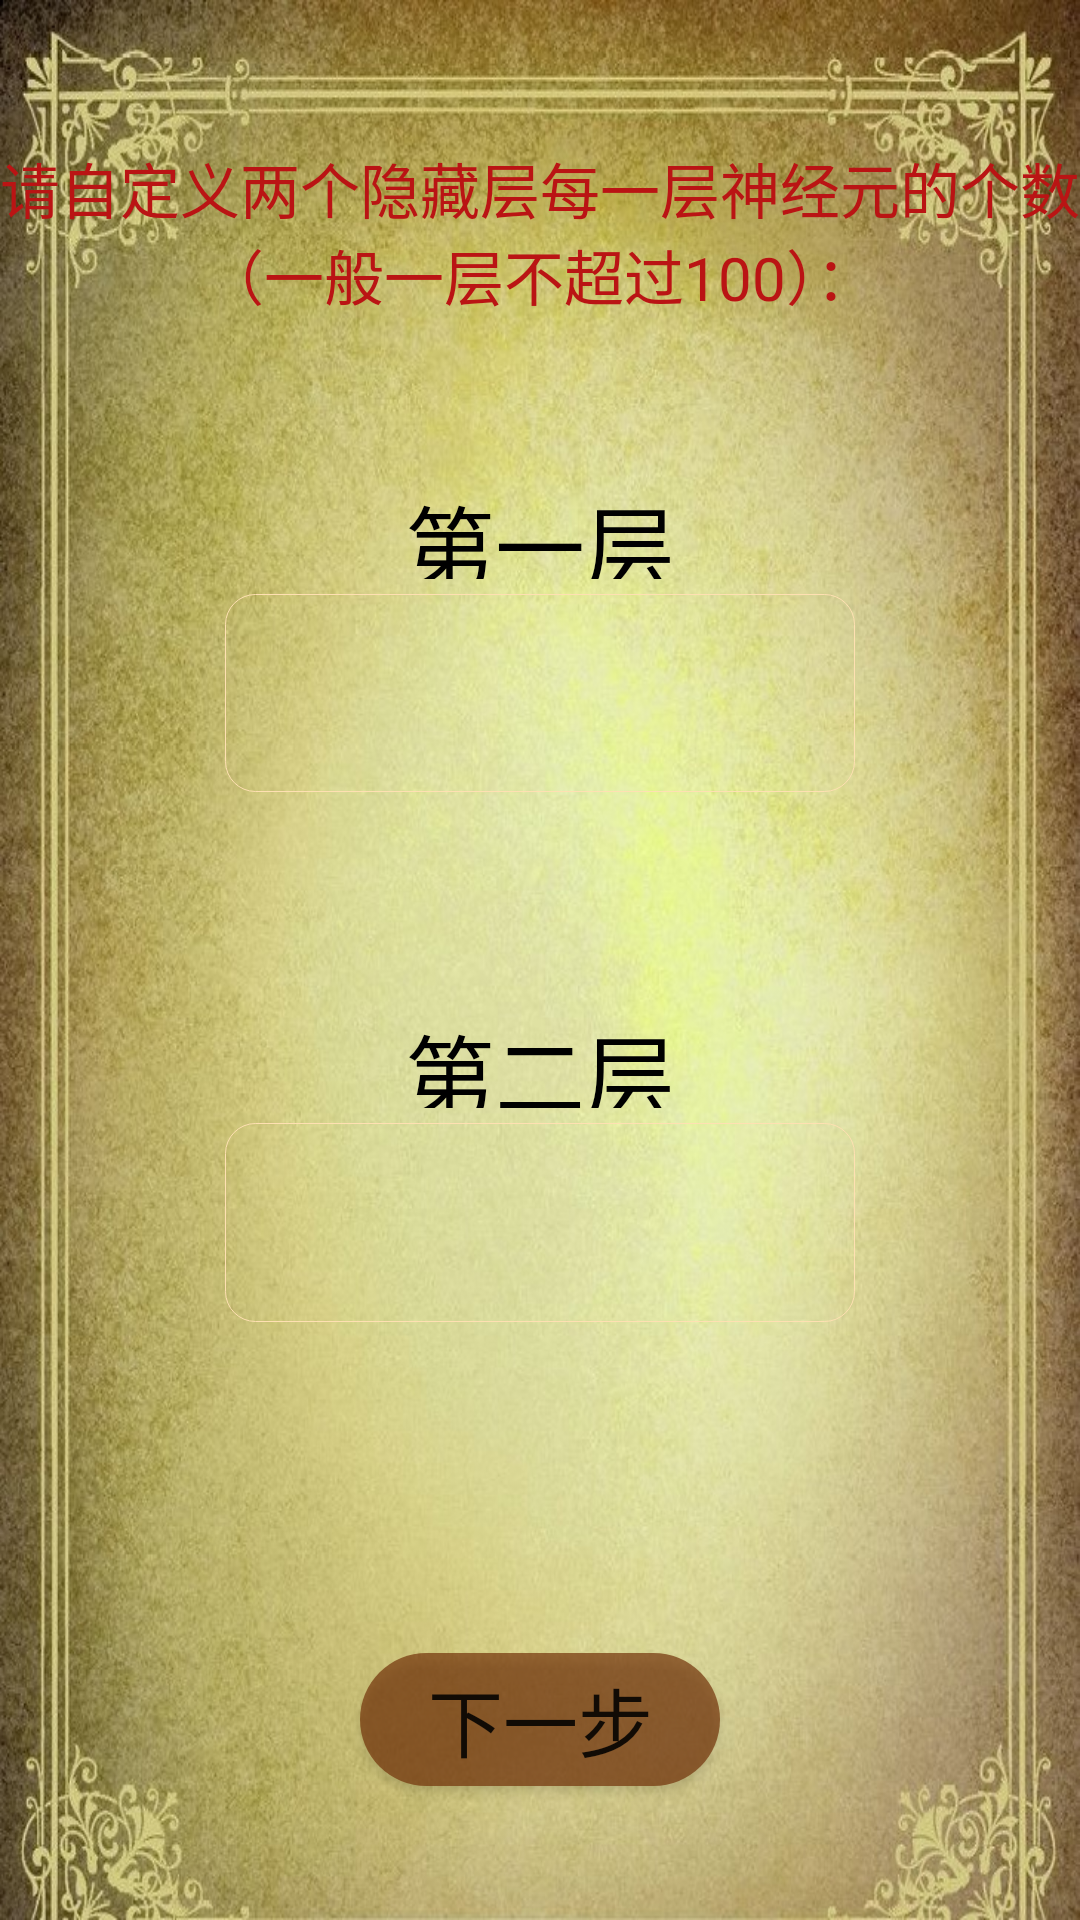

This screen was rendered from an Android layout file. Write that file and the resources it references.
<!-- AndroidManifest.xml: application theme AppTheme -->
<!-- res/layout/choose_parameters2_1.xml -->
<?xml version="1.0" encoding="utf-8"?>
<LinearLayout xmlns:android="http://schemas.android.com/apk/res/android"
    xmlns:tools="http://schemas.android.com/tools"
    android:layout_width="match_parent"
    android:layout_height="match_parent"
    xmlns:app="http://schemas.android.com/apk/res-auto"
    android:paddingBottom="@dimen/activity_vertical_margin"
    android:paddingLeft="@dimen/activity_horizontal_margin"
    android:paddingRight="@dimen/activity_horizontal_margin"
    android:paddingTop="@dimen/activity_vertical_margin"
    android:orientation="vertical"
    android:background="@drawable/background3"
    tools:context="com.example.myapplication.My_menu">


    <TextView
        android:layout_width="match_parent"
        android:layout_height="0dp"
        android:layout_weight="2"
        />

    <TextView
        android:layout_width="wrap_content"
        android:layout_height="0dp"
        android:text="请自定义两个隐藏层每一层神经元的个数（一般一层不超过100）："
        android:textColor="#ba1414"
        android:layout_weight="3"
        android:textSize="20sp"
        android:id="@+id/textView7"
        android:layout_gravity="center"
        android:gravity="center"
        />
    <TextView
        android:layout_width="match_parent"
        android:layout_height="0dp"
        android:layout_weight="2"
        />
    <TextView
        android:layout_width="wrap_content"
        android:layout_height="0dp"
        android:text="第一层"
        android:id="@+id/textView6"
        android:textSize="30sp"
        android:textColor="@android:color/background_dark"
        android:layout_weight="2"
        android:layout_gravity="center"
        android:paddingLeft="30dp"
        android:paddingRight="30dp"
        android:paddingBottom="5dp"
        android:paddingTop="5dp"
        />

    <EditText
    android:layout_width="wrap_content"
    android:layout_height="0dp"
    android:inputType="phone"
    android:ems="10"
    android:id="@+id/editText"
    android:layout_weight="3"
    android:gravity="center"
    android:layout_gravity="center"
    android:background="@drawable/editback"/>

    <TextView
        android:layout_width="match_parent"
        android:layout_height="0dp"
        android:layout_weight="3"
        />
    <TextView
        android:layout_width="wrap_content"
        android:layout_height="0dp"
        android:text="第二层"
        android:id="@+id/textView8"
        android:textSize="30sp"
        android:textColor="@android:color/background_dark"
        android:layout_weight="2"
        android:layout_gravity="center"
        android:paddingLeft="30dp"
        android:paddingRight="30dp"
        android:paddingBottom="5dp"
        android:paddingTop="5dp"
        />
    <EditText
        android:layout_width="wrap_content"
        android:layout_height="0dp"
        android:inputType="phone"
        android:ems="10"
        android:id="@+id/editText2"
        android:layout_weight="3"
        android:gravity="center"
        android:layout_gravity="center"
        android:background="@drawable/editback"
        />
    <TextView
        android:layout_width="match_parent"
        android:layout_height="0dp"
        android:layout_weight="2"
        />

    <TextView
        android:layout_width="match_parent"
        android:layout_height="0dp"
        android:layout_weight="3"
        />
    <Button
        android:layout_width="120dp"
        android:layout_height="0dp"
        android:text="下一步"
        android:id="@+id/button6"
        android:layout_gravity="center"
        android:textSize="25sp"
        android:layout_weight="2"
        android:background="@drawable/shape"
    />
    <TextView
        android:layout_width="match_parent"
        android:layout_height="0dp"
        android:layout_weight="2"
        />

</LinearLayout>
<!-- resources referenced by this layout -->
<resources>
  <!-- drawable background3: jpg bitmap (drawable, 251679 bytes) -->
  <!-- drawable editback (drawable) -->
  <?xml version="1.0" encoding="utf-8"?>
  <selector xmlns:android="http://schemas.android.com/apk/res/android">
  
      <item>
  
          <shape android:shape="rectangle">
              <corners android:radius="10dp" />
  
              <stroke
                  android:width="0.5px"
                  android:color="@color/md_orange_100"/>
          </shape>
      </item>
  
      <item>
  
          <shape android:shape="rectangle" >
  
              <solid android:color="#EFEFEF" />
              <corners
                  android:bottomLeftRadius="5dip"
  
                  android:bottomRightRadius="5dip"
  
                  android:topLeftRadius="5dip"
  
                  android:topRightRadius="5dip" />
              <stroke
                  android:width="5px"
                  android:color="@color/md_orange_300" />
  
          </shape>
  
      </item>
  
  
  </selector>
  <!-- drawable shape (drawable) -->
  <?xml version="1.0" encoding="utf-8"?>
  <selector xmlns:android="http://schemas.android.com/apk/res/android">
      
      <item android:state_pressed="true">
          <shape>
              
              <solid android:color="#6473340a" />
              
              <corners android:radius="50dp" />
          </shape>
      </item>
      
      <item>
          <shape>
              <solid android:color="#b473340a" />
              <corners android:radius="50dp" />
          </shape>
      </item>
  
  </selector>
  <style name="AppTheme" parent="Theme.AppCompat.Light.NoActionBar">
          
          <item name="android:windowNoTitle">true</item>
          <item name="colorPrimary">@color/md_cyan_300</item>
          <item name="colorPrimaryDark">@color/colorPrimaryDark</item>
          <item name="colorAccent">@color/colorAccent</item>
      </style>
  <color name="md_orange_100">#ffe0b2</color>
  <color name="md_orange_300">#ffb74d</color>
  <color name="md_cyan_300">#4dd0e1</color>
  <color name="colorPrimaryDark">#303F9F</color>
  <color name="colorAccent">#FF4081</color>
</resources>
